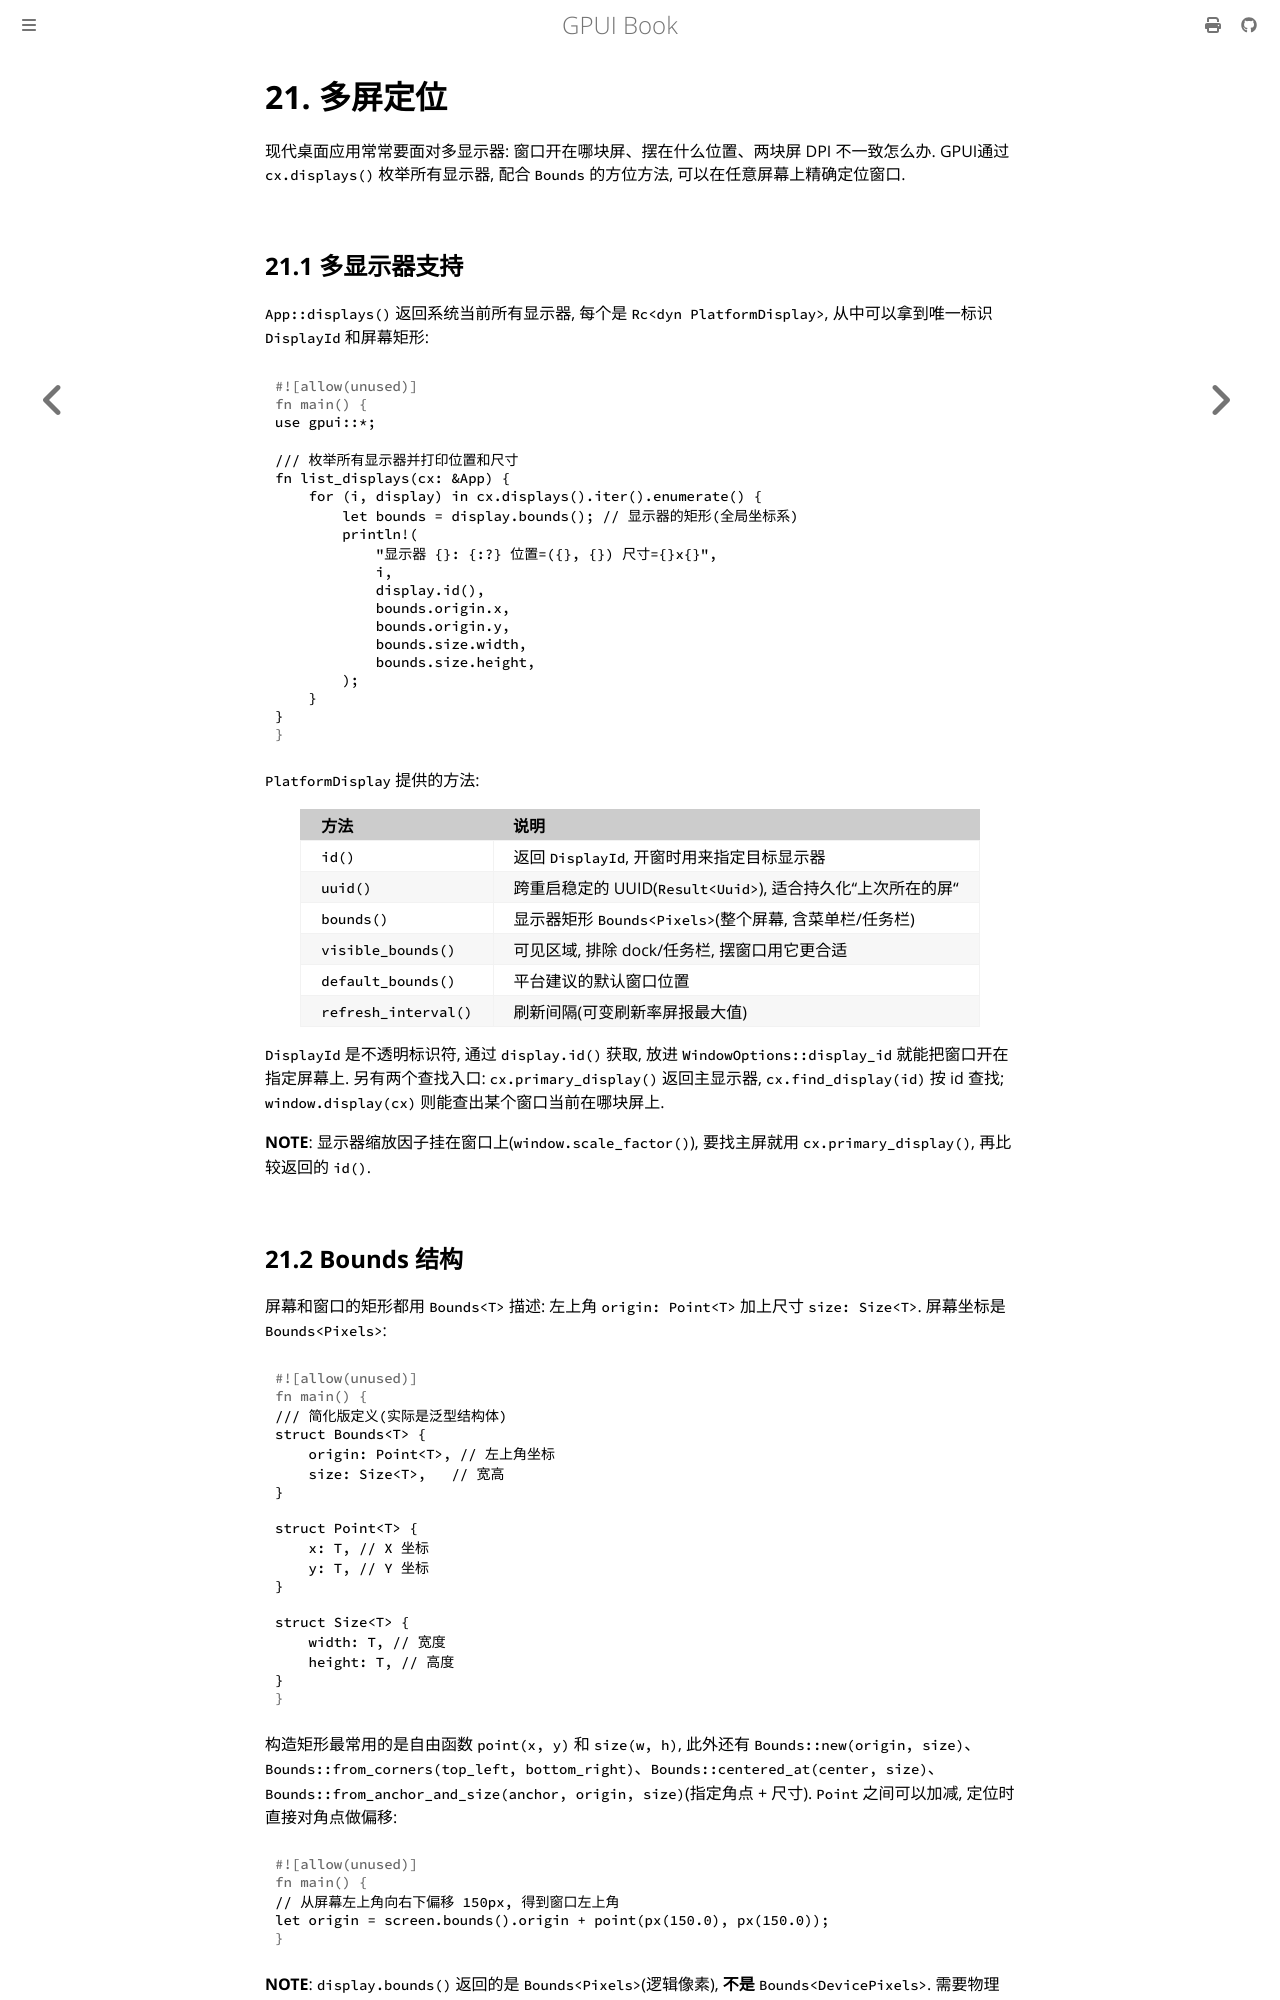

repository: thinkgos/learn-gpui · page: 21-multi-display.html · generator: mdbook

# 21. 多屏定位

现代桌面应用常常要面对多显示器: 窗口开在哪块屏、摆在什么位置、两块屏 DPI 不一致怎么办. GPUI通过 `cx.displays()` 枚举所有显示器, 配合 `Bounds` 的方位方法, 可以在任意屏幕上精确定位窗口.

## 21.1 多显示器支持

`App::displays()` 返回系统当前所有显示器, 每个是 `Rc<dyn PlatformDisplay>`, 从中可以拿到唯一标识 `DisplayId` 和屏幕矩形:

```rust
use gpui::*;

/// 枚举所有显示器并打印位置和尺寸
fn list_displays(cx: &App) {
    for (i, display) in cx.displays().iter().enumerate() {
        let bounds = display.bounds(); // 显示器的矩形(全局坐标系)
        println!(
            "显示器 {}: {:?} 位置=({}, {}) 尺寸={}x{}",
            i,
            display.id(),
            bounds.origin.x,
            bounds.origin.y,
            bounds.size.width,
            bounds.size.height,
        );
    }
}
```

`PlatformDisplay` 提供的方法:

| 方法 | 说明 |
| :--- | :--- |
| `id()` | 返回 `DisplayId`, 开窗时用来指定目标显示器 |
| `uuid()` | 跨重启稳定的 UUID(`Result<Uuid>`), 适合持久化"上次所在的屏" |
| `bounds()` | 显示器矩形 `Bounds<Pixels>`(整个屏幕, 含菜单栏/任务栏) |
| `visible_bounds()` | 可见区域, 排除 dock/任务栏, 摆窗口用它更合适 |
| `default_bounds()` | 平台建议的默认窗口位置 |
| `refresh_interval()` | 刷新间隔(可变刷新率屏报最大值) |

`DisplayId` 是不透明标识符, 通过 `display.id()` 获取, 放进 `WindowOptions::display_id` 就能把窗口开在指定屏幕上. 另有两个查找入口: `cx.primary_display()` 返回主显示器, `cx.find_display(id)` 按 id 查找;  `window.display(cx)` 则能查出某个窗口当前在哪块屏上.

**NOTE**: 显示器缩放因子挂在窗口上(`window.scale_factor()`), 要找主屏就用 `cx.primary_display()`, 再比较返回的 `id()`.

## 21.2 Bounds 结构

屏幕和窗口的矩形都用 `Bounds<T>` 描述: 左上角 `origin: Point<T>` 加上尺寸 `size: Size<T>`. 屏幕坐标是 `Bounds<Pixels>`:

```rust
/// 简化版定义(实际是泛型结构体)
struct Bounds<T> {
    origin: Point<T>, // 左上角坐标
    size: Size<T>,   // 宽高
}

struct Point<T> {
    x: T, // X 坐标
    y: T, // Y 坐标
}

struct Size<T> {
    width: T, // 宽度
    height: T, // 高度
}
```

构造矩形最常用的是自由函数 `point(x, y)` 和 `size(w, h)`, 此外还有 `Bounds::new(origin, size)`、`Bounds::from_corners(top_left, bottom_right)`、`Bounds::centered_at(center, size)`、`Bounds::from_anchor_and_size(anchor, origin, size)`(指定角点 + 尺寸). `Point` 之间可以加减, 定位时直接对角点做偏移:

```rust
// 从屏幕左上角向右下偏移 150px, 得到窗口左上角
let origin = screen.bounds().origin + point(px(150.0), px(150.0));
```

**NOTE**: `display.bounds()` 返回的是 `Bounds<Pixels>`(逻辑像素), **不是** `Bounds<DevicePixels>`. 需要物理像素时用 `bounds.to_device_pixels(scale_factor)` 换算, `scale_factor` 来自 `window.scale_factor()`.
